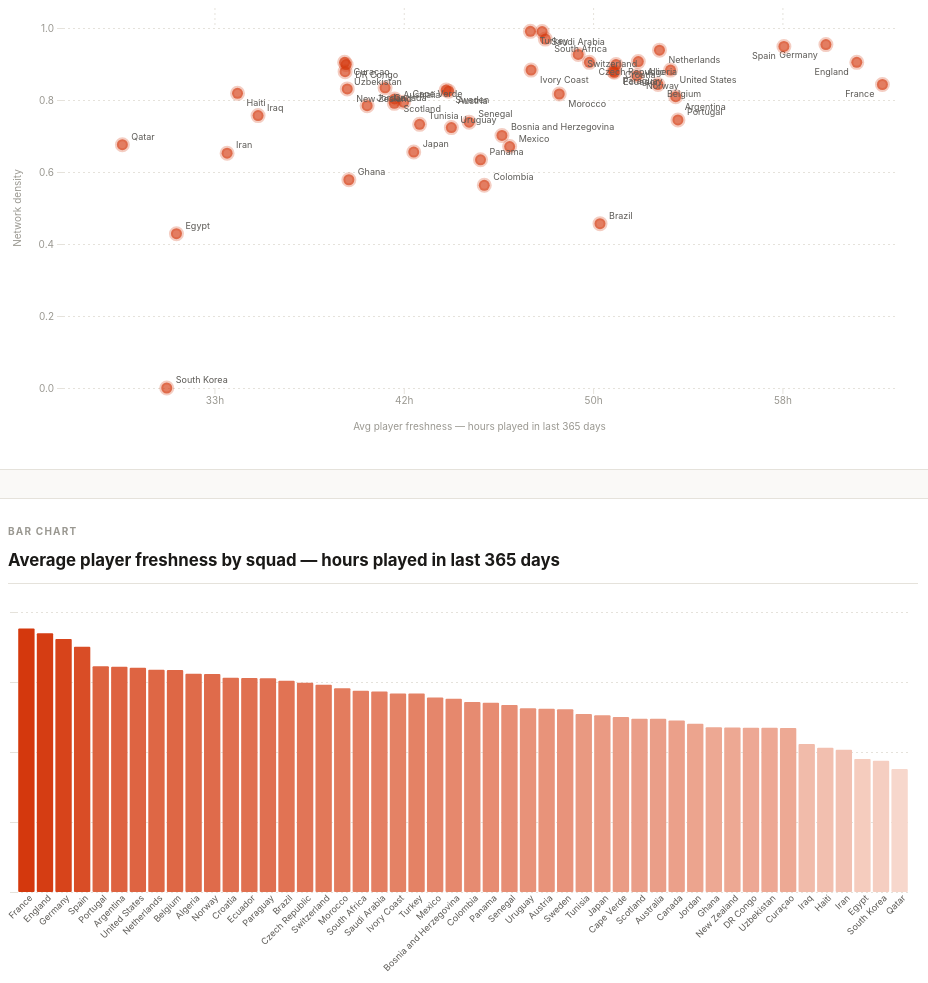
D3 v7 page, settled after 480 driven frames (8 s of simulated time); the page loaded 1 data file(s).


// ── js/overview.js
(async () => {
  const summary = await d3.json("data/summary.json");
  const squads  = summary.squads.sort((a, b) => b.avg_freshness_minutes - a.avg_freshness_minutes);

  const cw = document.querySelector(".chart-container").offsetWidth - 48;

  // ── Freshness bar chart ────────────────────────────────────────────────────
  const bMargin = { top: 8, right: 10, bottom: 90, left: 8 };
  const bw = cw - bMargin.left - bMargin.right;
  const bh = 280;

  const svgBar = d3.select("#freshness-bar")
    .attr("width", cw)
    .attr("height", bh + bMargin.top + bMargin.bottom);

  const gb = svgBar.append("g").attr("transform", `translate(${bMargin.left},${bMargin.top})`);

  const xb    = d3.scaleBand().domain(squads.map(d => d.squad)).range([0, bw]).padding(0.12);
  const yb    = d3.scaleLinear().domain([0, d3.max(squads, d => d.avg_freshness_minutes)]).range([bh, 0]).nice();
  const color = d3.scaleSequential()
    .domain([d3.min(squads, d => d.avg_freshness_minutes), d3.max(squads, d => d.avg_freshness_minutes)])
    .interpolator(d3.interpolateRgb("#f7d7cc", "#d4380d"));

  // Grid
  gb.append("g").attr("class", "grid")
    .call(d3.axisLeft(yb).ticks(4).tickSize(-bw).tickFormat(""))
    .call(ax => ax.select(".domain").remove())
    .selectAll("line").style("stroke", "#e5e2db").style("stroke-dasharray", "2,3");

  gb.append("g").attr("class", "axis").attr("transform", `translate(0,${bh})`)
    .call(d3.axisBottom(xb).tickSize(0))
    .call(ax => ax.select(".domain").remove())
    .selectAll("text")
      .attr("transform", "rotate(-45)")
      .style("text-anchor", "end")
      .style("font-size", "9px")
      .style("font-family", "-apple-system, BlinkMacSystemFont, 'Segoe UI', sans-serif")
      .style("fill", "#5c5a56");

  gb.append("g").attr("class", "axis")
    .call(d3.axisLeft(yb).ticks(4).tickFormat(d => `${Math.round(d / 60)}h`))
    .call(ax => ax.select(".domain").remove())
    .selectAll("text")
      .style("font-size", "10px")
      .style("font-family", "-apple-system, BlinkMacSystemFont, 'Segoe UI', sans-serif")
      .style("fill", "#9a9891");

  gb.selectAll(".bar").data(squads).join("rect")
    .attr("class", "bar")
    .attr("x", d => xb(d.squad))
    .attr("y", d => yb(d.avg_freshness_minutes))
    .attr("width", xb.bandwidth())
    .attr("height", d => bh - yb(d.avg_freshness_minutes))
    .attr("fill", d => color(d.avg_freshness_minutes))
    .attr("rx", 1)
    .style("cursor", "pointer")
    .on("click", (_, d) => { window.location.href = `team.html?team=${d.team_code}`; })
    .append("title").text(d => `${d.squad}: ${Math.round(d.avg_freshness_minutes / 60)}h avg freshness`);

  // ── Scatter: freshness vs density ─────────────────────────────────────────
  const sMargin = { top: 20, right: 24, bottom: 50, left: 55 };
  const sw = cw - sMargin.left - sMargin.right;
  const sh = 360;

  const svgS = d3.select("#scatter")
    .attr("width", cw)
    .attr("height", sh + sMargin.top + sMargin.bottom);

  const gs = svgS.append("g").attr("transform", `translate(${sMargin.left},${sMargin.top})`);

  const xs = d3.scaleLinear().domain(d3.extent(squads, d => d.avg_freshness_minutes)).range([0, sw]).nice();
  const ys = d3.scaleLinear().domain(d3.extent(squads, d => d.density)).range([sh, 0]).nice();

  // Grid
  gs.append("g").attr("class", "grid")
    .call(d3.axisLeft(ys).ticks(5).tickSize(-sw).tickFormat(""))
    .call(ax => ax.select(".domain").remove())
    .selectAll("line").style("stroke", "#e5e2db").style("stroke-dasharray", "2,3");
  gs.append("g").attr("class", "grid")
    .call(d3.axisBottom(xs).ticks(6).tickSize(sh).tickFormat(""))
    .call(ax => ax.select(".domain").remove())
    .selectAll("line").attr("transform", "translate(0,-" + sh + ")").style("stroke", "#e5e2db").style("stroke-dasharray", "2,3");

  gs.append("g").attr("class", "axis").attr("transform", `translate(0,${sh})`)
    .call(d3.axisBottom(xs).ticks(6).tickFormat(d => `${Math.round(d / 60)}h`))
    .call(ax => ax.select(".domain").remove())
    .selectAll("text").style("font-size", "10px")
      .style("font-family", "-apple-system, BlinkMacSystemFont, 'Segoe UI', sans-serif")
      .style("fill", "#9a9891");

  gs.append("g").attr("class", "axis")
    .call(d3.axisLeft(ys).ticks(5))
    .call(ax => ax.select(".domain").remove())
    .selectAll("text").style("font-size", "10px")
      .style("font-family", "-apple-system, BlinkMacSystemFont, 'Segoe UI', sans-serif")
      .style("fill", "#9a9891");

  gs.append("text").attr("x", sw / 2).attr("y", sh + 42)
    .attr("text-anchor", "middle").style("font-size", "10px")
    .style("font-family", "-apple-system, BlinkMacSystemFont, 'Segoe UI', sans-serif")
    .style("fill", "#9a9891").text("Avg player freshness — hours played in last 365 days");

  gs.append("text").attr("transform", "rotate(-90)").attr("x", -sh / 2).attr("y", -42)
    .attr("text-anchor", "middle").style("font-size", "10px")
    .style("font-family", "-apple-system, BlinkMacSystemFont, 'Segoe UI', sans-serif")
    .style("fill", "#9a9891").text("Network density");

  const dots = gs.selectAll(".dot").data(squads).join("g")
    .attr("class", "dot").style("cursor", "pointer")
    .on("click", (_, d) => { window.location.href = `team.html?team=${d.team_code}`; });

  dots.append("circle")
    .attr("cx", d => xs(d.avg_freshness_minutes))
    .attr("cy", d => ys(d.density))
    .attr("r", 5.5)
    .attr("fill", "#d4380d")
    .attr("fill-opacity", 0.65)
    .attr("stroke", "#d4380d")
    .attr("stroke-opacity", 0.25)
    .attr("stroke-width", 4);

  dots.append("text")
    .attr("x", d => xs(d.avg_freshness_minutes))
    .attr("y", d => ys(d.density))
    .attr("dx", d => xs(d.avg_freshness_minutes) > sw * 0.75 ? -8 : 9)
    .attr("dy", d => ys(d.density) < sh * 0.2 ? 13 : -5)
    .attr("text-anchor", d => xs(d.avg_freshness_minutes) > sw * 0.75 ? "end" : "start")
    .style("font-size", "9px")
    .style("font-family", "-apple-system, BlinkMacSystemFont, 'Segoe UI', sans-serif")
    .style("fill", "#5c5a56")
    .text(d => d.squad);

  // Hover
  const tip = d3.select("body").append("div")
    .style("position", "absolute").style("background", "#ffffff")
    .style("border", "1px solid #c9c6be").style("border-radius", "3px")
    .style("padding", "0.45rem 0.7rem").style("font-size", "12px")
    .style("font-family", "-apple-system, BlinkMacSystemFont, 'Segoe UI', sans-serif")
    .style("pointer-events", "none").style("opacity", 0).style("z-index", "100")
    .style("box-shadow", "0 2px 8px rgba(0,0,0,0.1)");

  dots
    .on("mouseover", (event, d) => {
      d3.select(event.currentTarget).select("circle").attr("fill-opacity", 1);
      tip.transition().duration(80).style("opacity", 1);
      tip.html(`<strong style="color:#1a1917">${d.flag || ""} ${d.squad}</strong><br/>
        <span style="color:#9a9891">Avg freshness:</span> <span style="color:#1a1917">${Math.round(d.avg_freshness_minutes / 60)}h</span><br/>
        <span style="color:#9a9891">Density:</span> <span style="color:#1a1917">${d.density.toFixed(3)}</span>`)
        .style("left", `${event.pageX + 12}px`).style("top", `${event.pageY - 10}px`);
    })
    .on("mousemove", event => tip.style("left", `${event.pageX + 12}px`).style("top", `${event.pageY - 10}px`))
    .on("mouseout", event => {
      d3.select(event.currentTarget).select("circle").attr("fill-opacity", 0.65);
      tip.transition().duration(150).style("opacity", 0);
    });

  // ── Squad grid cards ──────────────────────────────────────────────────────
  const maxFresh = d3.max(squads, d => d.avg_freshness_minutes);
  const grid = d3.select("#squad-grid");

  squads.forEach((d, i) => {
    const pct = Math.round((d.avg_freshness_minutes / maxFresh) * 100);
    grid.append("div").attr("class", "squad-card")
      .on("click", () => { window.location.href = `team.html?team=${d.team_code}`; })
      .html(`
        <div class="card-rank">#${i + 1}</div>
        <div class="card-flag">${d.flag || ""}</div>
        <div class="card-name">${d.squad}</div>
        <div class="card-bar-bg"><div class="card-bar-fill" style="width:${pct}%"></div></div>
        <div class="card-stats">
          <span>${Math.round(d.avg_freshness_minutes / 60)}h avg</span>
          <span>density ${d.density.toFixed(2)}</span>
        </div>
      `);
  });
})();


### data: data/summary.json
{
 "as_of": "2026-06-11",
 "squads": [
  {
   "squad": "Czech Republic",
   "team_code": "czech_republic",
   "flag": "🇨🇿",
   "density": 0.9046,
   "clustering": 0.1095,
   "avg_freshness_minutes": 2990.0,
   "market_value_eur": null
  },
  {
   "squad": "Mexico",
   "team_code": "mexico",
   "flag": "🇲🇽",
   "density": 0.6708,
   "clustering": 0.05398,
   "avg_freshness_minutes": 2780.0,
   "market_value_eur": null
  },
  {
   "squad": "South Africa",
   "team_code": "south_africa",
   "flag": "🇿🇦",
   "density": 0.9692,
   "clustering": 0.07593,
   "avg_freshness_minutes": 2874.0,
   "market_value_eur": null
  },
  {
   "squad": "Ghana",
   "team_code": "ghana",
   "flag": "🇬🇭",
   "density": 0.5785,
   "clustering": 0.03762,
   "avg_freshness_minutes": 2355.0,
   "market_value_eur": null
  },
  {
   "squad": "South Korea",
   "team_code": "south_korea",
   "flag": "🇰🇷",
   "density": 0.0,
   "clustering": 0.0,
   "avg_freshness_minutes": 1874.0,
   "market_value_eur": null
  },
  {
   "squad": "Bosnia and Herzegovina",
   "team_code": "bosnia_and_herzegovina",
   "flag": "🇧🇦",
   "density": 0.7015,
   "clustering": 0.04597,
   "avg_freshness_minutes": 2759.0,
   "market_value_eur": null
  },
  {
   "squad": "Canada",
   "team_code": "canada",
   "flag": "🇨🇦",
   "density": 0.8338,
   "clustering": 0.1213,
   "avg_freshness_minutes": 2451.0,
   "market_value_eur": null
  },
  {
   "squad": "Qatar",
   "team_code": "qatar",
   "flag": "🇶🇦",
   "density": 0.6759,
   "clustering": 0.05431,
   "avg_freshness_minutes": 1757.0,
   "market_value_eur": null
  },
  "... 40 more items"
 ]
}